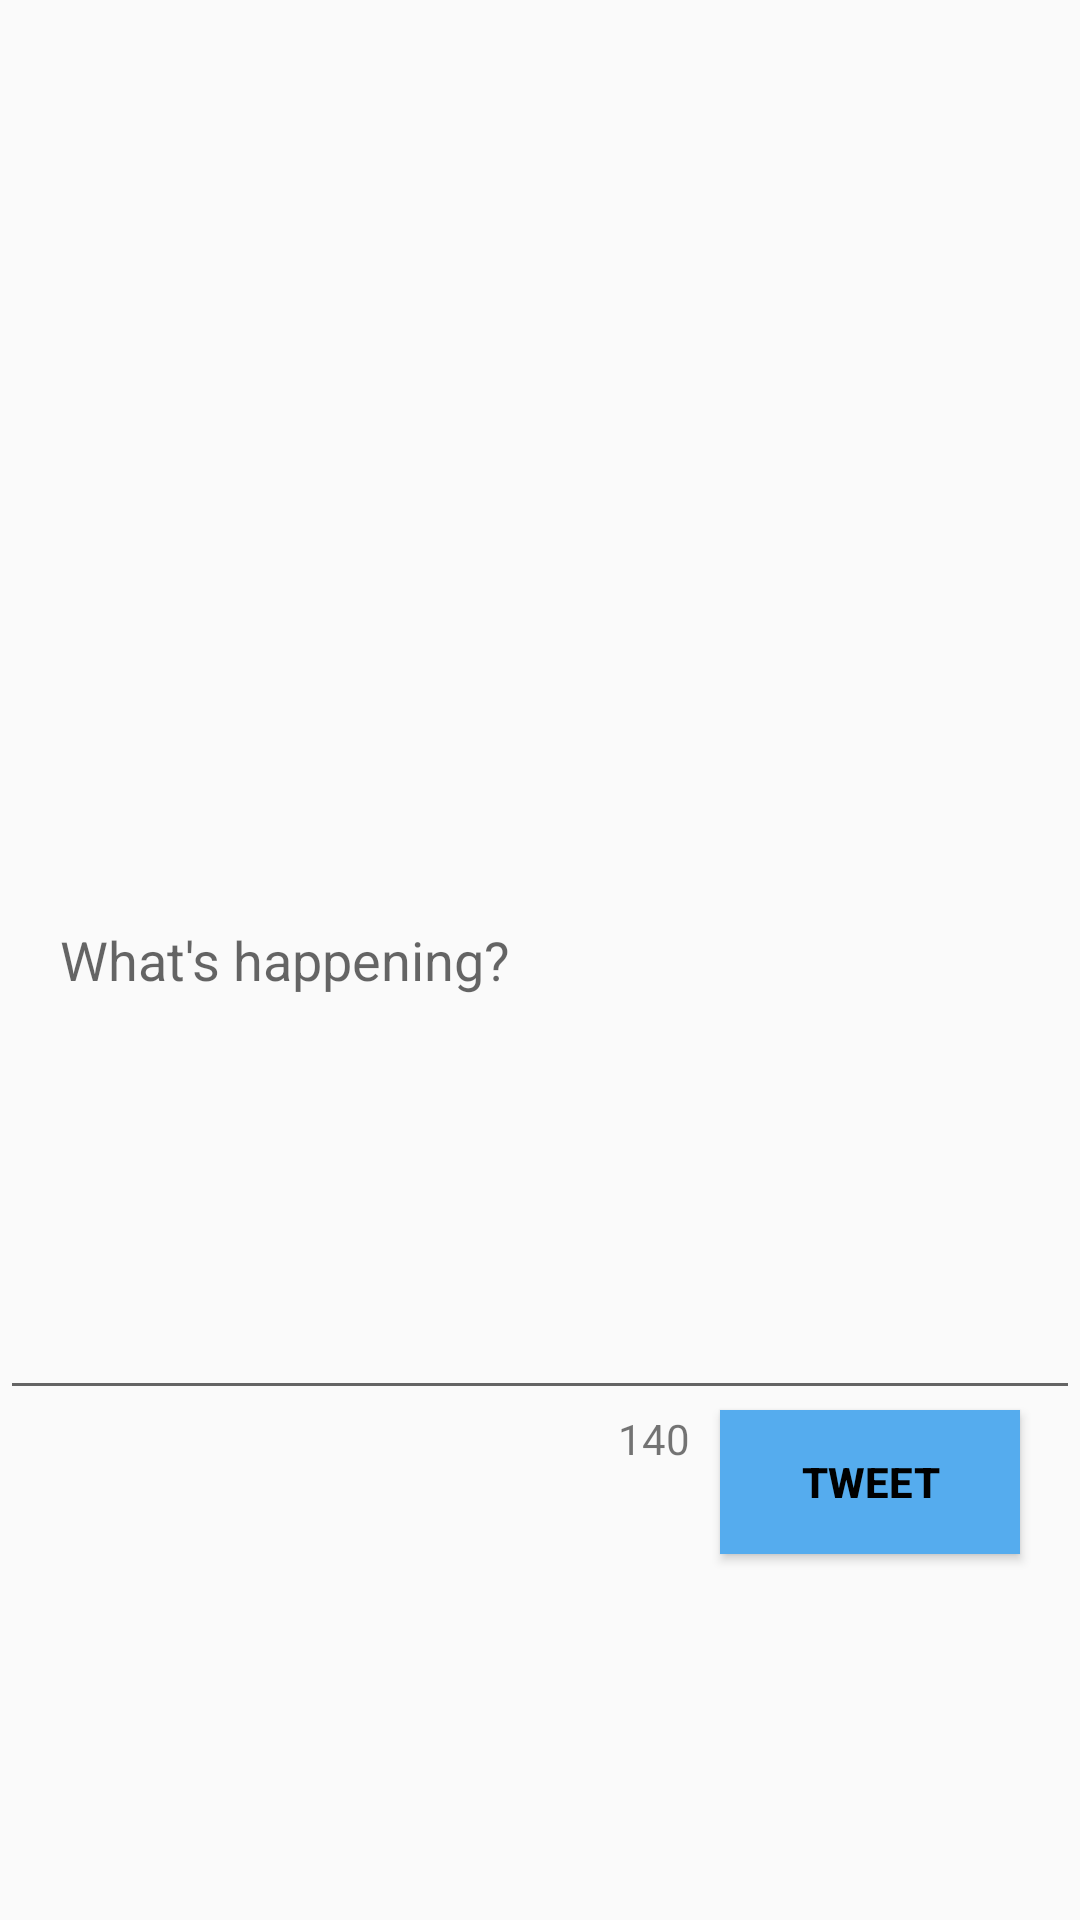

Reconstruct the res/layout file that produces this screen, plus the resources it refers to.
<!-- AndroidManifest.xml: application theme AppTheme -->
<!-- res/layout/activity_compose.xml -->
<?xml version="1.0" encoding="utf-8"?>
<RelativeLayout xmlns:android="http://schemas.android.com/apk/res/android"
    xmlns:tools="http://schemas.android.com/tools"
    android:layout_width="match_parent"
    android:layout_height="match_parent"

    tools:context="com.codepath.apps.tweeter.ComposeActivity">

    <ProgressBar
        android:id="@+id/pbLoading"
        android:visibility="invisible"
        android:layout_width="wrap_content"
        android:layout_height="wrap_content" />


    <LinearLayout
        android:layout_marginTop="100dp"
        android:layout_marginRight="20dp"
        android:layout_alignParentRight="true"
        android:layout_width="wrap_content"
        android:layout_height="wrap_content"
        android:orientation="horizontal">

        <LinearLayout
            android:layout_marginRight="20dp"
            android:orientation="vertical"
            android:layout_width="wrap_content"
            android:layout_height="wrap_content">
            <TextView
                android:id="@+id/tvName"
                android:layout_marginBottom="5dp"
                android:layout_width="wrap_content"
                android:layout_height="wrap_content" />

            <TextView
                android:id="@+id/tvScreenName"
                android:layout_width="wrap_content"
                android:layout_height="wrap_content" />
        </LinearLayout>


        <ImageView
            android:id="@+id/ivProfileImage"
            android:layout_width="100dp"
            android:layout_height="100dp"
            />

    </LinearLayout>


    <EditText
        android:id="@+id/etTweet"
        android:layout_centerInParent="true"
        android:padding="20dp"
        android:layout_width="match_parent"
        android:hint="What's happening?"
        android:layout_height="300dp" />

    <TextView
        android:layout_below="@+id/etTweet"
        android:id="@+id/tvCharCount"
        android:text="140"
        android:layout_width="wrap_content"
        android:layout_height="wrap_content"
        android:layout_toLeftOf="@+id/btnSubmitTweet"
        android:layout_marginRight="10dp"/>

    <Button
        android:id="@+id/btnSubmitTweet"
        android:text="@string/Submit"
        android:textColor="#000000"
        android:textStyle="bold"
        android:background="#55acee"
        android:layout_width="100dp"
        android:layout_height="wrap_content"
        android:onClick="onSubmit"
        android:layout_marginRight="20dp"
        android:layout_below="@+id/etTweet"
        android:layout_alignParentRight="true"


         />



</RelativeLayout>
<!-- resources referenced by this layout -->
<resources>
  <string name="Submit">Tweet</string>
  <style name="AppTheme" parent="AppBaseTheme">
          
          <item name="android:actionBarStyle">@style/Theme.MyAppTheme.ActionBar</item>
      </style>
  <style name="AppBaseTheme" parent="Theme.AppCompat.Light.DarkActionBar">
          
          <item name="android:actionBarStyle">@style/Theme.MyAppTheme.ActionBar</item>
      </style>
  <style name="Theme.MyAppTheme.ActionBar" parent="@android:style/Widget.Holo.ActionBar">
          <item name="android:background">#55acee</item>
      </style>
</resources>
